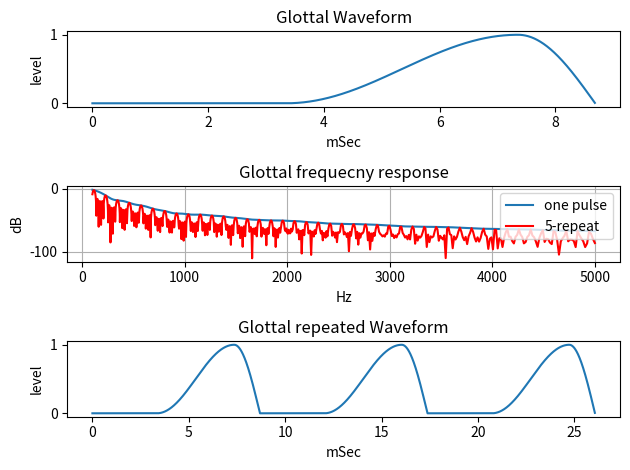

Python code for this plot:
#coding:utf-8

# glottal voice source as input of Two Tubes Model of vocal tract
# Glottal Volume Velocity 
# based on A.E.Rosenberg's formula as Glottal Volume Velocity

# introduce repeated glottal voice source to explain harmonic structure in the frequency spectrum.

import numpy as np
from matplotlib import pyplot as plt

# Check version
#  Python 3.10.4 on win32 (Windows 10)
#  numpy 1.21.6 
#  matplotlib  3.5.2


class Class_Glottal(object):
    def __init__(self, tclosed=5.0, trise=6.0, tfall=2.0, sampling_rate=48000, F0=None):
        # initalize
        self.sr= sampling_rate
        self.F0= F0
        if self.F0 is not None:  # if F0 frequency is specified.
            ratio= (1/F0) / ((tclosed + trise + tfall) /1000) 
            self.tclosed=tclosed * ratio  # duration time of close state [mSec]
            self.trise=trise * ratio      # duration time of opening [mSec]
            self.tfall=tfall * ratio      # duration time of closing [mSec]
        else:
            self.tclosed=tclosed  # duration time of close state [mSec]
            self.trise=trise      # duration time of opening [mSec]
            self.tfall=tfall      # duration time of closing [mSec]
        
        self.yg=self.make_one_plus()
        
    def make_one_plus(self,):
        # output yg
        self.N1=int( (self.tclosed / 1000.) * self.sr )
        self.N2=int( (self.trise / 1000.) * self.sr )
        self.N3=int( (self.tfall / 1000.) * self.sr )
        self.LL= self.N1+ self.N2 + self.N3
        if self.F0 is not None:
            print ('digitized F0 is', self.sr / self.LL)
        yg=np.zeros(self.LL)
        #print ('Length= ', self.LL)
        for t0 in range(self.LL):
            if t0 < self.N1 :
                pass
            elif t0 <= (self.N2 + self.N1):
                yg[t0]= 0.5 * ( 1.0 - np.cos( ( np.pi / self.N2 ) * (t0 - self.N1)) )
            else:
                yg[t0]= np.cos( ( np.pi / ( 2.0 * self.N3 )) * ( t0 - (self.N2 + self.N1) )  )
        return yg

    def make_N_repeat(self, repeat_num=3):
        yg_repeat=np.zeros( len(self.yg) * repeat_num)
        for loop in range( repeat_num):
            yg_repeat[len(self.yg)*loop:len(self.yg)*(loop+1)]= self.yg
        return  yg_repeat
    
    def fone(self, f):
        # calculate one point of frequecny response
        xw= 2.0 * np.pi * f / self.sr
        yi=0.0
        yb=0.0
        for v in range (0,(self.N2 + self.N3)):
            yi+=  self.yg[self.N1 + v] * np.exp(-1j * xw * v)
            yb+=  self.yg[self.N1 + v]
        val= yi/yb
        return np.sqrt(val.real ** 2 + val.imag ** 2)
    
    def H0(self, freq_low=100, freq_high=5000, Band_num=256, freq_list=None):
        # get Log scale frequecny response, from freq_low to freq_high, Band_num points
        #
        if freq_list is not None:
            bands= freq_list
        else:
            bands= np.zeros(Band_num+1)
            fcl=freq_low * 1.0    # convert to float
            fch=freq_high * 1.0   # convert to float
            delta1=np.power(fch/fcl, 1.0 / (Band_num)) # Log Scale
            bands[0]=fcl
            #print ("i,band = 0", bands[0])
            for i in range(1, Band_num+1):
                bands[i]= bands[i-1] * delta1
                #print ("i,band =", i, bands[i]) 
            
        amp=self.fone(bands)
        return   np.log10(amp) * 20, bands # = amp value, freq list
    
    #
    # introduce repeated glottal voice sourcel to explain harmonic structure in the frequency spectrum.
    #
    def fone_N_repeat(self, f, N_repeat):
        # calculate one point of frequecny response of N repeated signal
        xw= 2.0 * np.pi * f / self.sr
        yi=0.0
        yb=0.0
        for v in range (0,self.LL):
            for i in range (0, N_repeat):
                yi+=  self.yg[v] * np.exp(-1j * xw  * (self.LL * i + v))
                yb+=  self.yg[v]
        val= yi/yb
        return np.sqrt(val.real ** 2 + val.imag ** 2)
    
    def H0_N_repeat(self, N_repeat=3, freq_low=100, freq_high=5000, Band_num=256, freq_list=None):
        # get Log scale frequecny response, from freq_low to freq_high, Band_num points
        self.N_repeat=N_repeat
        #
        if freq_list is not None:
            bands= freq_list
        else:
            bands= np.zeros(Band_num+1)
            fcl=freq_low * 1.0    # convert to float
            fch=freq_high * 1.0   # convert to float
            delta1=np.power(fch/fcl, 1.0 / (Band_num)) # Log Scale
            bands[0]=fcl
            #print ("i,band = 0", bands[0])
            for i in range(1, Band_num+1):
                bands[i]= bands[i-1] * delta1
                #print ("i,band =", i, bands[i]) 
            
        amp= self.fone_N_repeat(bands, self.N_repeat)
        return   np.log10(amp) * 20, bands # = amp value, freq list

if __name__ == '__main__':
    
    # instance
    #glo=Class_Glottal()
    glo=Class_Glottal(F0=115, sampling_rate=48000*4)  # for precision, higher sampling_rate is better
    
    # draw
    fig = plt.figure()
    # draw one waveform
    plt.subplot(3,1,1)
    plt.xlabel('mSec')
    plt.ylabel('level')
    plt.title('Glottal Waveform')
    plt.plot( (np.arange(len(glo.yg)) * 1000.0 / glo.sr) , glo.yg)

    # draw frequecny response
    plt.subplot(3,1,2)
    plt.xlabel('Hz')
    plt.ylabel('dB')
    plt.title('Glottal frequecny response')
    amp, freq=glo.H0(freq_high=5000, Band_num=1024)
    amp_repeat, freq_repeat=glo.H0_N_repeat(N_repeat=5, freq_high=5000, Band_num=1024)
    plt.plot(freq, amp, label='one pulse')
    # show harmonic structure in the frequency spectrum
    plt.plot(freq_repeat, amp_repeat, color='r', label=str(glo.N_repeat) + '-repeat')
    plt.legend()
    plt.grid()
    
    # draw repeated waveform
    yg_repeat=glo.make_N_repeat(repeat_num=3)
    plt.subplot(3,1,3)
    plt.xlabel('mSec')
    plt.ylabel('level')
    plt.title('Glottal repeated Waveform')
    plt.plot( (np.arange(len(yg_repeat)) * 1000.0 / glo.sr) , yg_repeat)
    
    #
    fig.tight_layout()
    plt.show()
    
